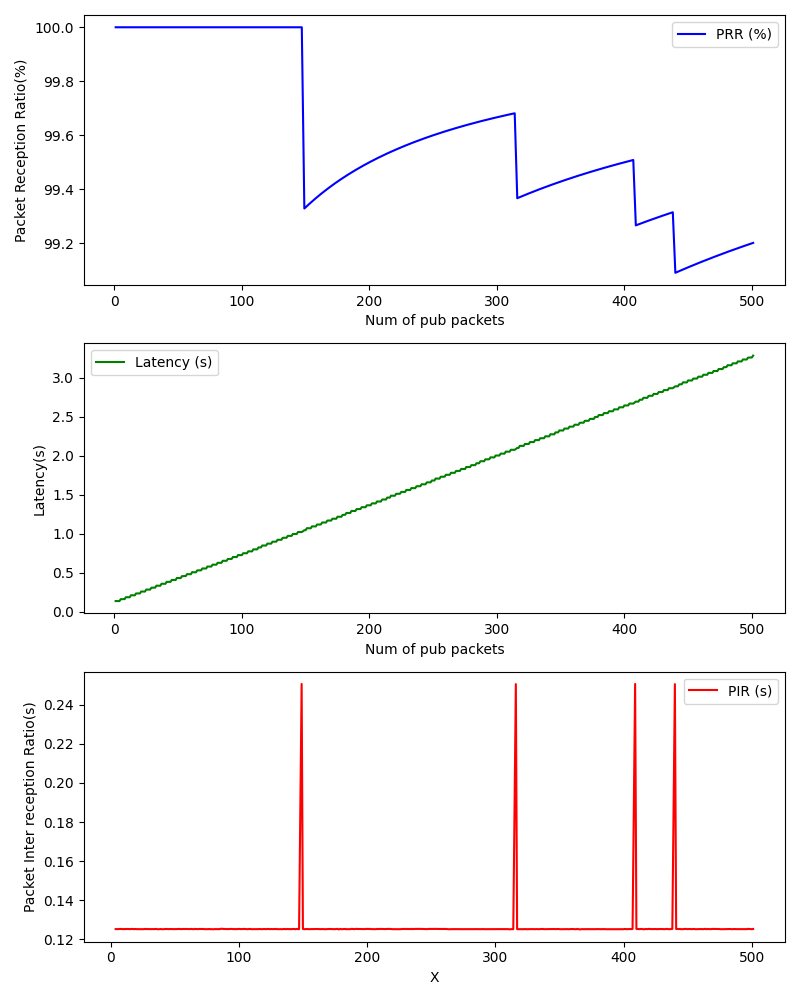

The file beside this chart, header and first rows:
, Num of pub packets, PRR (%), Latency (s), PIR (s)
0, 1, 100.0, 0.1342, 
1, 2, 100.0, 0.1339, 
2, 3, 100.0, 0.1337, 
3, 4, 100.0, 0.1339, 0.1253
4, 5, 100.0, 0.1588, 0.1253
5, 6, 100.0, 0.1583, 0.1253
6, 7, 100.0, 0.1594, 0.1254
7, 8, 100.0, 0.1591, 0.1253
8, 9, 100.0, 0.1836, 0.1253
9, 10, 100.0, 0.1834, 0.1252
10, 11, 100.0, 0.1834, 0.1253
11, 12, 100.0, 0.183, 0.1253
12, 13, 100.0, 0.209, 0.1254
13, 14, 100.0, 0.208, 0.1253
14, 15, 100.0, 0.208, 0.1253
15, 16, 100.0, 0.2074, 0.1254
16, 17, 100.0, 0.232, 0.1254
17, 18, 100.0, 0.2321, 0.1253
18, 19, 100.0, 0.2328, 0.1253
19, 20, 100.0, 0.232, 0.1253
20, 21, 100.0, 0.2567, 0.1253
21, 22, 100.0, 0.2566, 0.1253
22, 23, 100.0, 0.2562, 0.1253
23, 24, 100.0, 0.2559, 0.1253
24, 25, 100.0, 0.2819, 0.1253
25, 26, 100.0, 0.2817, 0.1253
26, 27, 100.0, 0.2815, 0.1254
27, 28, 100.0, 0.2809, 0.1253
28, 29, 100.0, 0.3052, 0.1254
29, 30, 100.0, 0.3052, 0.1253
30, 31, 100.0, 0.3071, 0.1253
31, 32, 100.0, 0.3066, 0.1253
32, 33, 100.0, 0.3316, 0.1252
33, 34, 100.0, 0.3309, 0.1252
34, 35, 100.0, 0.3308, 0.1253
35, 36, 100.0, 0.3305, 0.1254
36, 37, 100.0, 0.3566, 0.1252
37, 38, 100.0, 0.3567, 0.1252
38, 39, 100.0, 0.3557, 0.1253
39, 40, 100.0, 0.3553, 0.1252
40, 41, 100.0, 0.3806, 0.1252
41, 42, 100.0, 0.3798, 0.1253
42, 43, 100.0, 0.3807, 0.1253
43, 44, 100.0, 0.3802, 0.1253
44, 45, 100.0, 0.4051, 0.1253
45, 46, 100.0, 0.4048, 0.1253
46, 47, 100.0, 0.4052, 0.1253
47, 48, 100.0, 0.4039, 0.1254
48, 49, 100.0, 0.43, 0.1253
49, 50, 100.0, 0.4296, 0.1253
50, 51, 100.0, 0.4295, 0.1253
51, 52, 100.0, 0.4288, 0.1253
52, 53, 100.0, 0.4537, 0.1253
53, 54, 100.0, 0.4534, 0.1254
54, 55, 100.0, 0.4552, 0.1253
55, 56, 100.0, 0.4547, 0.1253
56, 57, 100.0, 0.4794, 0.1253
57, 58, 100.0, 0.4796, 0.1253
58, 59, 100.0, 0.4788, 0.1253
59, 60, 100.0, 0.4783, 0.1253
... 437 more rows
